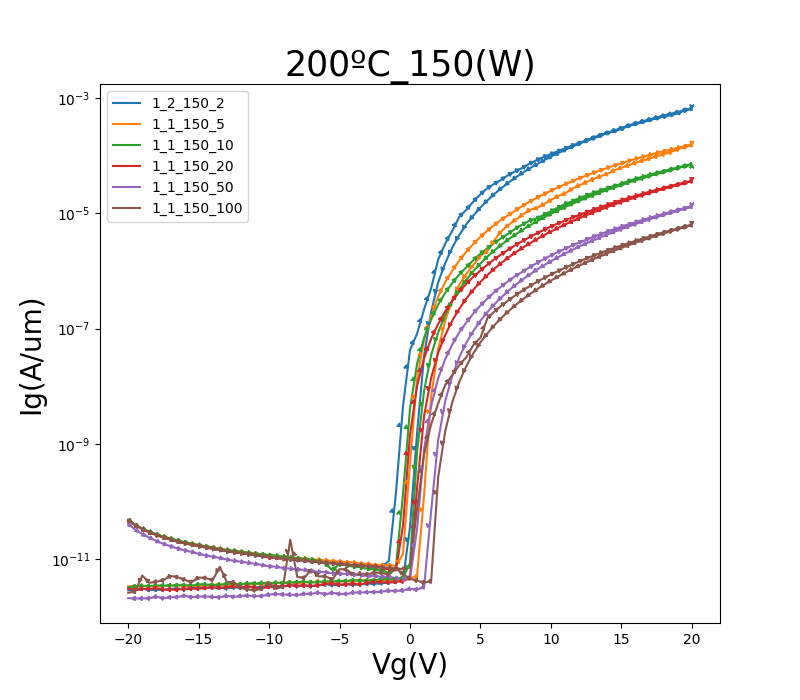

Source data for this figure (header and first rows):
GateI, GateV, DrainI
33.8385E-12, -20.0000E+0, 47.3695E-12
38.0749E-12, -19.5000E+0, 38.6084E-12
40.0216E-12, -19.0000E+0, 33.2158E-12
41.0403E-12, -18.5000E+0, 29.1822E-12
45.0951E-12, -18.0000E+0, 26.2779E-12
45.3776E-12, -17.5000E+0, 23.8072E-12
44.5404E-12, -17.0000E+0, 22.0187E-12
49.5433E-12, -16.5000E+0, 20.3377E-12
47.8891E-12, -16.0000E+0, 18.9471E-12
45.8617E-12, -15.5000E+0, 17.8630E-12
48.4439E-12, -15.0000E+0, 16.7889E-12
51.1976E-12, -14.5000E+0, 15.9349E-12
45.4784E-12, -14.0000E+0, 15.0472E-12
48.3531E-12, -13.5000E+0, 14.4292E-12
50.6024E-12, -13.0000E+0, 13.8821E-12
50.9756E-12, -12.5000E+0, 13.2707E-12
47.9799E-12, -12.0000E+0, 12.7322E-12
47.2436E-12, -11.5000E+0, 12.2197E-12
48.7566E-12, -11.0000E+0, 11.7691E-12
52.5392E-12, -10.5000E+0, 11.4546E-12
50.8142E-12, -10.0000E+0, 10.9859E-12
51.3085E-12, -9.5000E+0, 10.6066E-12
49.8560E-12, -9.0000E+0, 10.3268E-12
52.4484E-12, -8.5000E+0, 9.9942E-12
51.6010E-12, -8.0000E+0, 9.6591E-12
52.0550E-12, -7.5000E+0, 9.3948E-12
53.2755E-12, -7.0000E+0, 9.1647E-12
54.1228E-12, -6.5000E+0, 8.9789E-12
53.5378E-12, -6.0000E+0, 8.7799E-12
59.4388E-12, -5.5000E+0, 8.4679E-12
55.5754E-12, -5.0000E+0, 8.2162E-12
56.1302E-12, -4.5000E+0, 8.0429E-12
52.5795E-12, -4.0000E+0, 7.9113E-12
52.0045E-12, -3.5000E+0, 7.8194E-12
53.9009E-12, -3.0000E+0, 7.5767E-12
57.9257E-12, -2.5000E+0, 7.3873E-12
59.4186E-12, -2.0000E+0, 7.1386E-12
59.3984E-12, -1.5000E+0, 7.1411E-12
59.1362E-12, -1.0000E+0, 6.8478E-12
59.0151E-12, -500.0000E-3, 6.7578E-12
60.5988E-12, 000.0000E-3, 7.1823E-12
63.8570E-12, 500.0000E-3, 74.2911E-12
61.0124E-12, 1.0000E+0, 659.8309E-12
62.7676E-12, 1.5000E+0, 2.1909E-9
73.3490E-12, 2.0000E+0, 5.0499E-9
53.8202E-12, 2.5000E+0, 10.5127E-9
52.6299E-12, 3.0000E+0, 15.6919E-9
56.8161E-12, 3.5000E+0, 23.1882E-9
52.2365E-12, 4.0000E+0, 32.1282E-9
58.2888E-12, 4.5000E+0, 52.1887E-9
58.3998E-12, 5.0000E+0, 69.4427E-9
62.4448E-12, 5.5000E+0, 153.2162E-9
64.0587E-12, 6.0000E+0, 198.4422E-9
58.7629E-12, 6.5000E+0, 251.1125E-9
53.5680E-12, 7.0000E+0, 311.7244E-9
58.7730E-12, 7.5000E+0, 380.8514E-9
56.1302E-12, 8.0000E+0, 458.9481E-9
54.6070E-12, 8.5000E+0, 546.6290E-9
66.3687E-12, 9.0000E+0, 644.3767E-9
51.8431E-12, 9.5000E+0, 752.6511E-9
... 102 more rows
